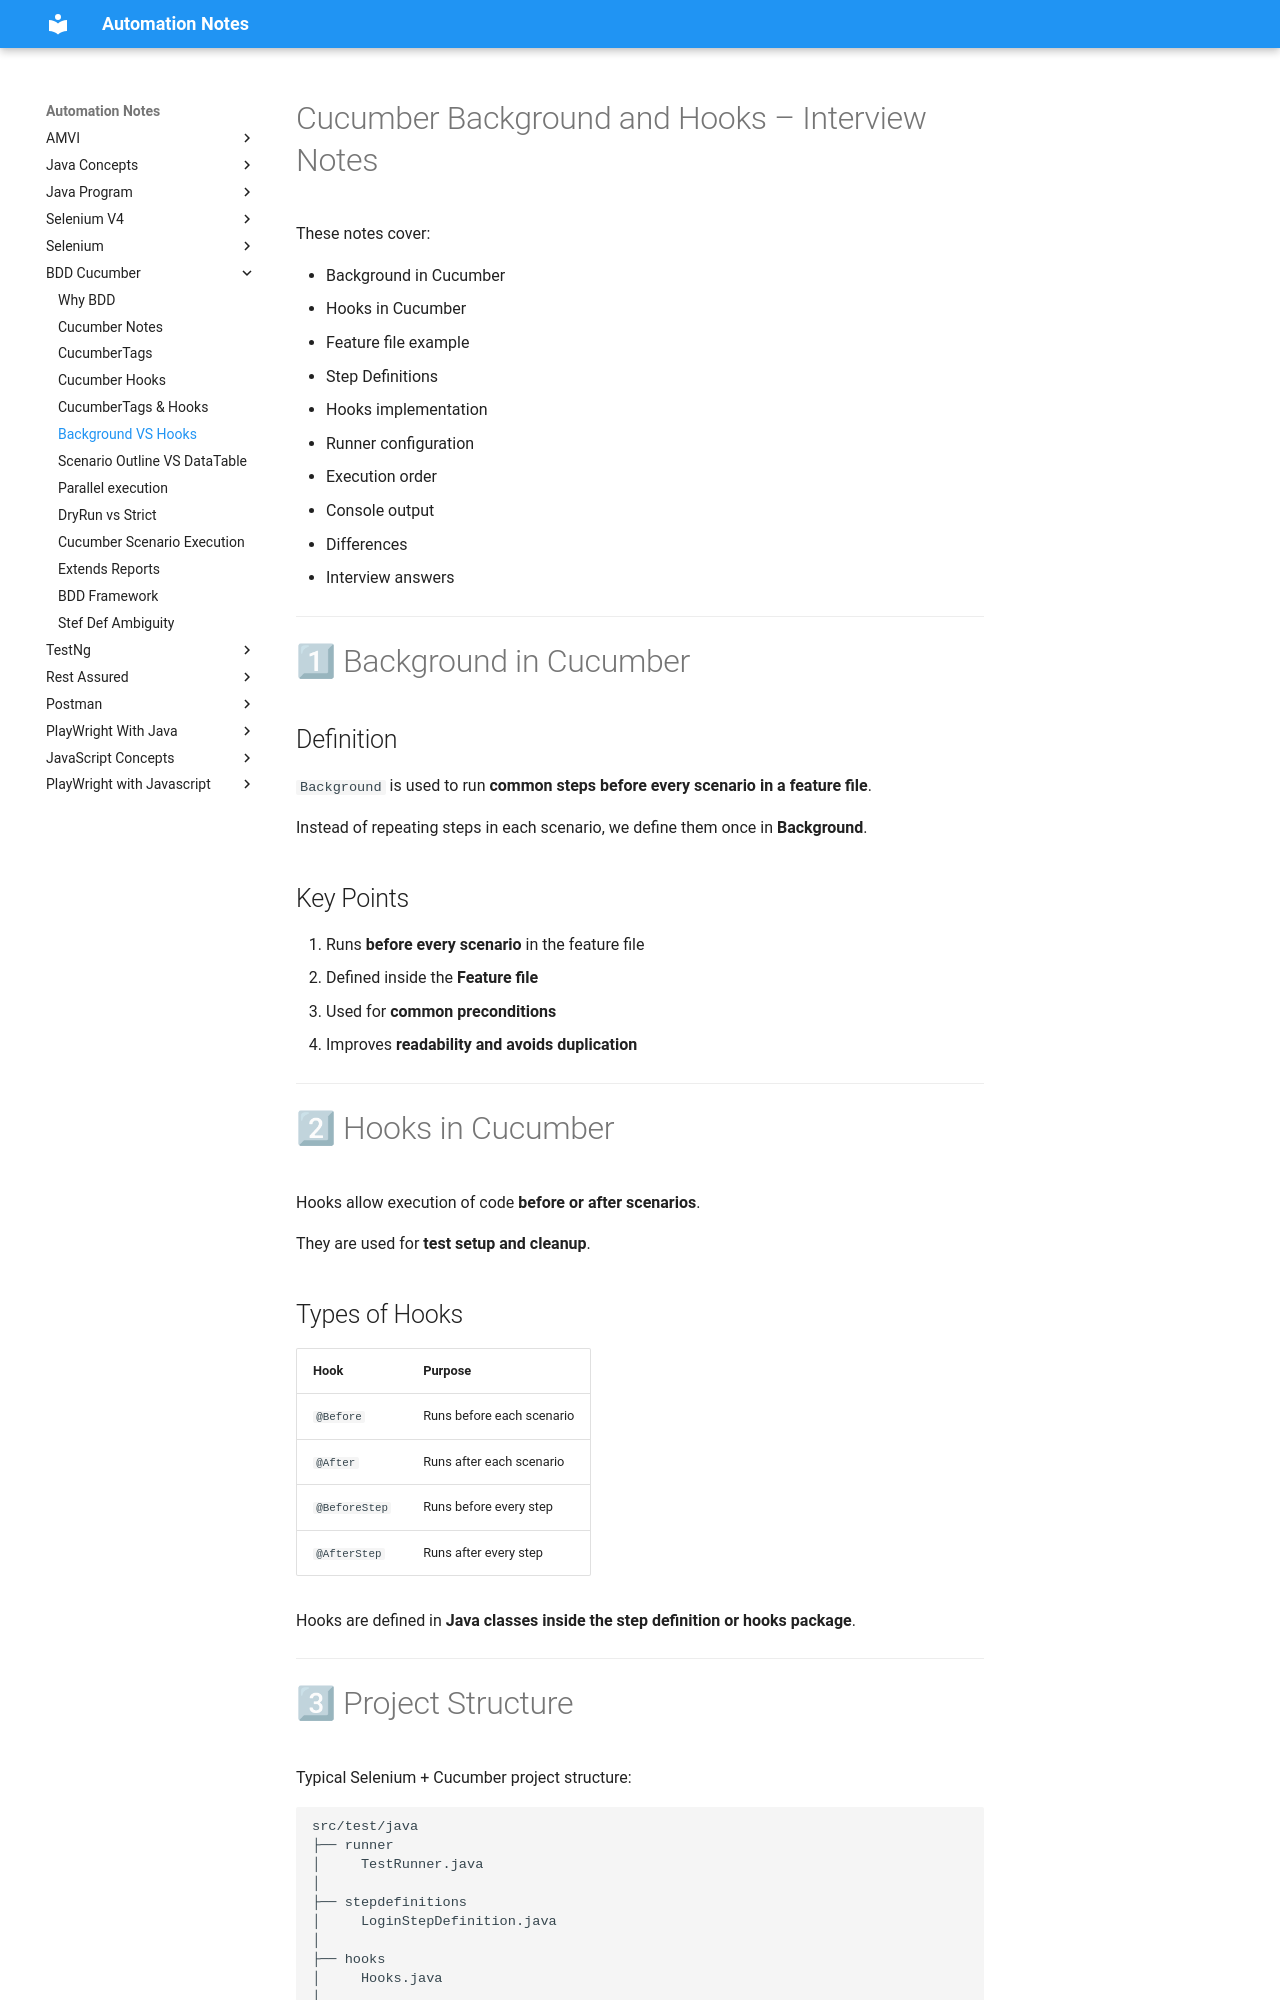

repository: automation-study-material/automation-testing · page: cucumber/Background_vs_Hooks/index.html · generator: mkdocs


# Cucumber Background and Hooks – Interview Notes

These notes cover:

- Background in Cucumber
- Hooks in Cucumber
- Feature file example
- Step Definitions
- Hooks implementation
- Runner configuration
- Execution order
- Console output
- Differences
- Interview answers

---

# 1⃣ Background in Cucumber

## Definition

`Background` is used to run **common steps before every scenario in a feature file**.

Instead of repeating steps in each scenario, we define them once in **Background**.

## Key Points

1. Runs **before every scenario** in the feature file
2. Defined inside the **Feature file**
3. Used for **common preconditions**
4. Improves **readability and avoids duplication**

---

# 2⃣ Hooks in Cucumber

Hooks allow execution of code **before or after scenarios**.

They are used for **test setup and cleanup**.

## Types of Hooks

| Hook | Purpose |
|-----|--------|
| `@Before` | Runs before each scenario |
| `@After` | Runs after each scenario |
| `@BeforeStep` | Runs before every step |
| `@AfterStep` | Runs after every step |

Hooks are defined in **Java classes inside the step definition or hooks package**.

---

# 3⃣ Project Structure

Typical Selenium + Cucumber project structure:

```

src/test/java
├── runner
│     TestRunner.java
│
├── stepdefinitions
│     LoginStepDefinition.java
│
├── hooks
│     Hooks.java
│
src/test/resources
└── features
login.feature

```

Hooks are automatically detected **if the package is included in the Runner class glue option**.

---
